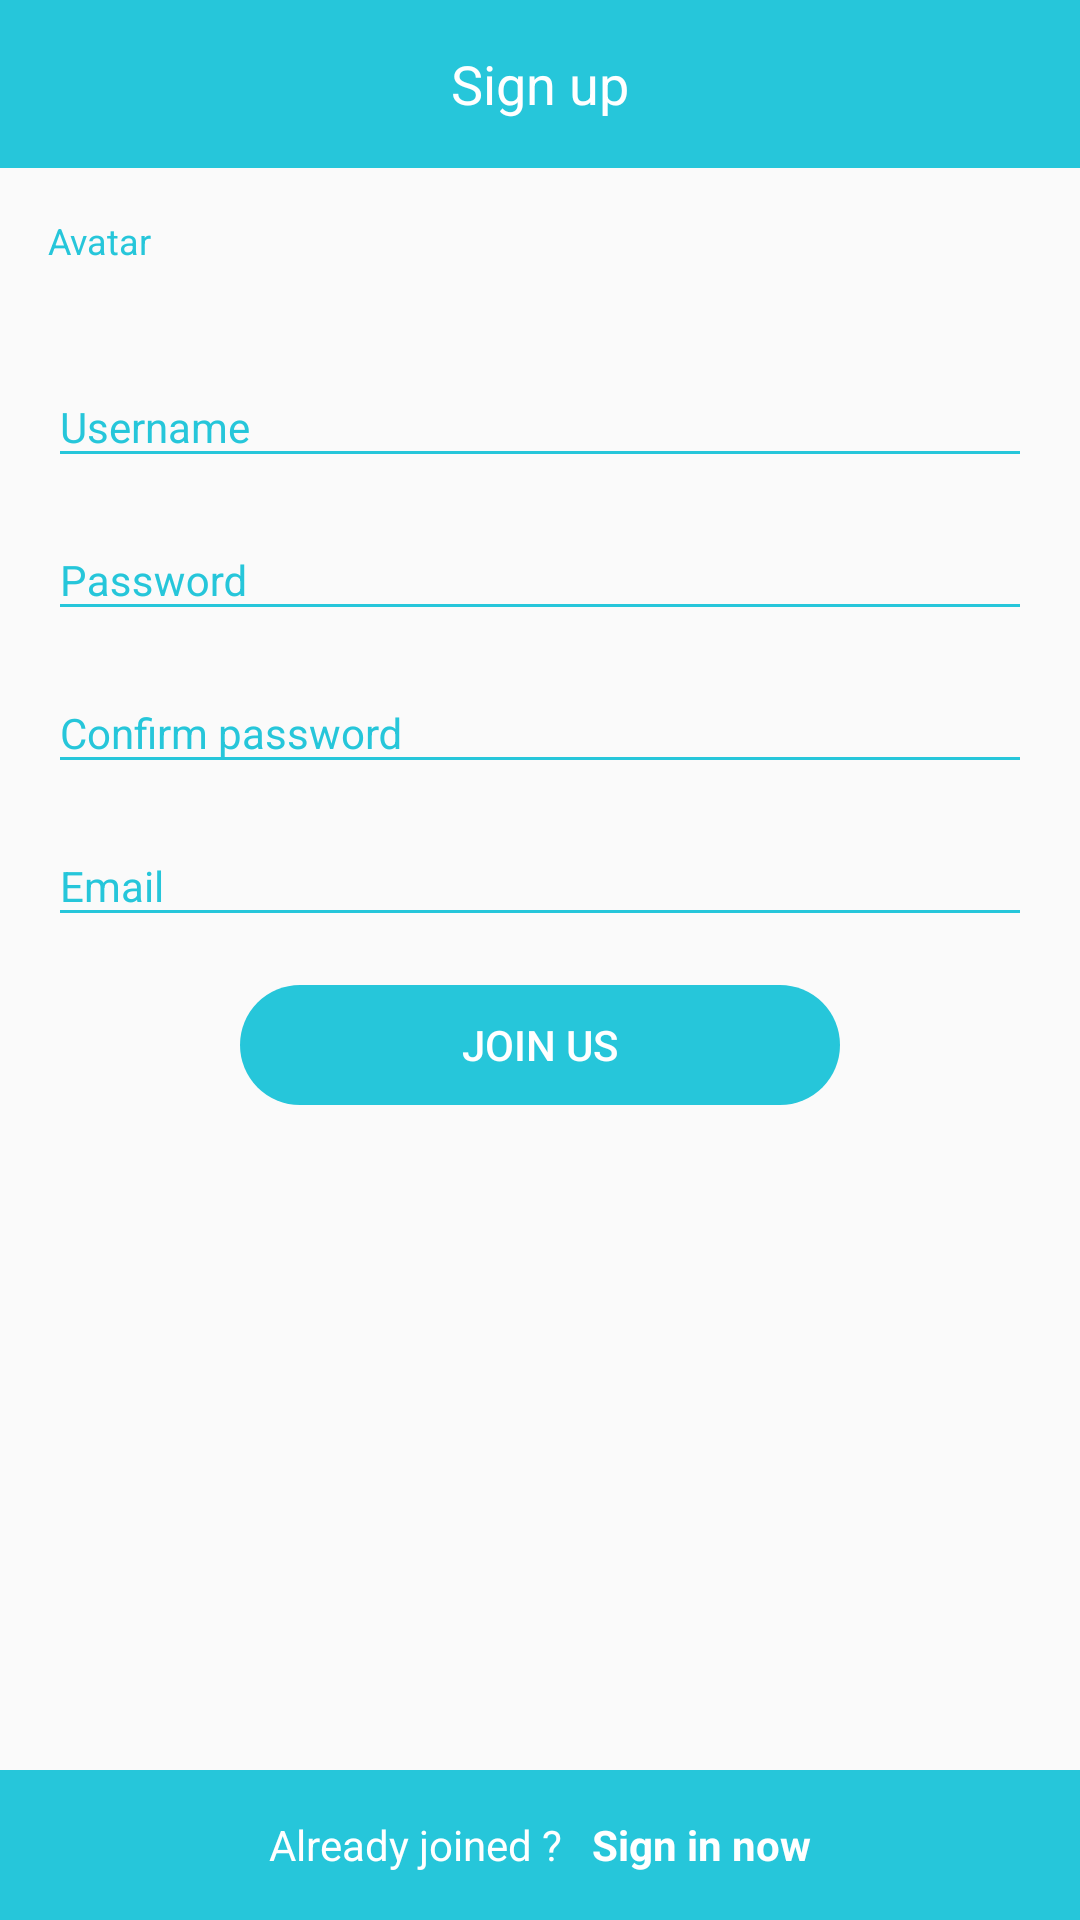

This screen was rendered from an Android layout file. Write that file and the resources it references.
<!-- AndroidManifest.xml: application theme AppTheme -->
<!-- res/layout/activity_sign_up.xml -->
<?xml version="1.0" encoding="utf-8"?>
<RelativeLayout xmlns:android="http://schemas.android.com/apk/res/android"
    xmlns:tools="http://schemas.android.com/tools"
    android:layout_width="match_parent"
    android:layout_height="match_parent"
    xmlns:app="http://schemas.android.com/apk/res-auto"
    tools:context="ske.joinpa.joinpa.ui.views.SignUpActivity">

    <android.support.v7.widget.Toolbar
        android:layout_width="match_parent"
        android:id="@id/toolbar"
        style="@style/ToolBarStyle">

        <TextView
            android:layout_width="wrap_content"
            android:layout_height="wrap_content"
            android:layout_gravity="center"
            android:text="@string/sign_up"
            android:textSize="@dimen/text_toolbar_title"
            android:textColor="@color/colorWhite"/>

    </android.support.v7.widget.Toolbar>

    <ScrollView
        android:layout_width="match_parent"
        android:layout_height="match_parent"
        android:layout_above="@+id/sign_up_tab"
        android:layout_below="@+id/toolbar">

        <RelativeLayout
            android:layout_width="match_parent"
            android:layout_height="wrap_content"
            android:layout_marginTop="@dimen/activity_vertical_margin"
            android:layout_marginBottom="@dimen/activity_vertical_margin"
            android:layout_marginLeft="@dimen/activity_horizontal_margin"
            android:layout_marginRight="@dimen/activity_horizontal_margin"

            android:layout_alignParentLeft="true"
            android:layout_alignParentStart="true">

            <TextView
                android:layout_width="wrap_content"
                android:layout_height="wrap_content"
                android:text="@string/avatar"
                android:textSize="12dp"
                android:id="@+id/avatar_label"
                android:textColor="@color/colorPrimary"/>

            <android.support.v7.widget.RecyclerView
                android:id="@+id/choose_avatar_view"
                android:layout_width="match_parent"
                android:layout_height="wrap_content"
                android:layout_below="@id/avatar_label"
                android:layout_marginTop="10dp"
                android:layout_marginBottom="10dp"/>

            <android.support.design.widget.TextInputLayout
                android:layout_width="match_parent"
                android:layout_height="wrap_content"
                android:id="@+id/username_wrapper"
                android:layout_below="@+id/choose_avatar_view"
                android:layout_marginTop="@dimen/text_input_margin_top"
                android:theme="@style/TextLabel">

                <EditText
                    android:layout_width="match_parent"
                    android:layout_height="wrap_content"
                    android:hint="@string/username"
                    android:textSize="@dimen/text_body"
                    android:id="@+id/username_input"
                    android:singleLine="true"/>

            </android.support.design.widget.TextInputLayout>

            <android.support.design.widget.TextInputLayout
                android:layout_width="match_parent"
                android:layout_height="wrap_content"
                android:id="@+id/password_wrapper"
                android:layout_below="@+id/username_wrapper"
                android:layout_marginTop="@dimen/text_input_margin_top"
                android:theme="@style/TextLabel">

                <EditText
                    android:layout_width="match_parent"
                    android:layout_height="wrap_content"
                    android:hint="@string/password"
                    android:textSize="@dimen/text_body"
                    android:id="@+id/password_input"
                    android:singleLine="true"/>

            </android.support.design.widget.TextInputLayout>


            <android.support.design.widget.TextInputLayout
                android:layout_width="match_parent"
                android:layout_height="wrap_content"
                android:id="@+id/cpassword_wrapper"
                android:layout_below="@+id/password_wrapper"
                android:layout_marginTop="@dimen/text_input_margin_top"
                android:theme="@style/TextLabel">

                <EditText
                    android:layout_width="match_parent"
                    android:layout_height="wrap_content"
                    android:hint="@string/confirm_password"
                    android:textSize="@dimen/text_body"
                    android:id="@+id/cpassowrd_input"
                    android:singleLine="true"/>

            </android.support.design.widget.TextInputLayout>

            <android.support.design.widget.TextInputLayout
                android:layout_width="match_parent"
                android:layout_height="wrap_content"
                android:id="@+id/email_wrapper"
                android:layout_below="@+id/cpassword_wrapper"
                android:layout_marginTop="@dimen/text_input_margin_top"
                android:theme="@style/TextLabel">

                <EditText
                    android:layout_width="match_parent"
                    android:layout_height="wrap_content"
                    android:hint="@string/email"
                    android:textSize="@dimen/text_body"
                    android:id="@+id/email_input"
                    android:inputType="textEmailAddress"
                    android:singleLine="true"/>

            </android.support.design.widget.TextInputLayout>

            <Button
                android:layout_width="wrap_content"
                android:layout_height="@dimen/sign_in_up_button_height"
                android:text="Join us"
                android:layout_below="@id/email_wrapper"
                android:layout_centerHorizontal="true"
                android:id="@+id/sign_up_button"
                android:layout_marginBottom="40dp"
                android:layout_marginTop="@dimen/activity_vertical_margin"
                style="@style/SignInUpButton" />

        </RelativeLayout>
    </ScrollView>


    <FrameLayout
        android:layout_width="match_parent"
        android:layout_height="@dimen/footer_height"
        android:layout_alignParentBottom="true"
        android:id="@+id/sign_up_tab"
        android:background="@color/colorPrimary">

        <RelativeLayout
            android:layout_width="wrap_content"
            android:layout_height="match_parent"
            android:layout_gravity="center">

            <TextView
                android:id="@+id/t1"
                android:layout_width="wrap_content"
                android:layout_height="wrap_content"
                android:text="@string/already_join"
                android:textColor="#ffffff"
                android:layout_centerVertical="true"
                android:layout_marginRight="10dp" />

            <TextView
                android:layout_width="wrap_content"
                android:layout_height="wrap_content"
                android:textStyle="bold"
                android:text="Sign in now"
                android:textColor="#ffffff"
                android:layout_alignTop="@+id/t1"
                android:layout_toRightOf="@+id/t1"
                android:layout_toEndOf="@+id/t1"
                android:id="@+id/sign_in_link" />

        </RelativeLayout>

    </FrameLayout>

</RelativeLayout>
<!-- resources referenced by this layout -->
<resources>
  <color name="colorPrimary">#26C6DA</color>
  <color name="colorWhite">#ffffff</color>
  <dimen name="activity_horizontal_margin">16dp</dimen>
  <dimen name="activity_vertical_margin">16dp</dimen>
  <dimen name="footer_height">50dp</dimen>
  <dimen name="sign_in_up_button_height">40dp</dimen>
  <dimen name="text_body">14sp</dimen>
  <dimen name="text_input_margin_top">4dp</dimen>
  <dimen name="text_toolbar_title">18sp</dimen>
  <string name="already_join">Already joined ?</string>
  <string name="avatar">Avatar</string>
  <string name="confirm_password">Confirm password</string>
  <string name="email">Email</string>
  <string name="password">Password</string>
  <string name="sign_up">Sign up</string>
  <string name="username">Username</string>
  <style name="SignInUpButton" parent="@style/Widget.AppCompat.Button.Borderless">
          <item name="android:background">@drawable/rounded_button</item>
          <item name="android:height">@dimen/sign_in_up_button_height</item>
          <item name="android:width">@dimen/sign_in_up_button_width</item>
          <item name="android:textColor">#FFF</item>
      </style>
  <style name="TextLabel" parent="TextAppearance.AppCompat">
          
          <item name="android:textColor">@color/colorPrimaryDark</item>
          <item name="android:textColorHint">@color/colorPrimary</item>
          <item name="android:textColorHighlight">@color/colorRed</item>
          <item name="android:textColorLink">@color/colorRed</item>
          
          <item name="colorAccent">@color/colorRedAlpha</item>
          <item name="colorControlNormal">@color/colorPrimary</item>
          <item name="colorControlActivated">@color/colorRedAlpha</item>
      </style>
  <style name="ToolBarStyle" parent="@style/Widget.AppCompat.Toolbar">
          <item name="android:theme">@style/Theme.AppCompat.Light</item>
          <item name="android:background">@color/colorPrimary</item>
          <item name="titleTextColor">#FFF</item>
          <item name="android:textColor">#FFF</item>
          <item name="android:layout_height">?attr/actionBarSize</item>
      </style>
  <style name="AppTheme" parent="Theme.AppCompat.Light.NoActionBar">
          
          <item name="colorPrimary">@color/colorPrimary</item>
          <item name="colorPrimaryDark">@color/colorPrimaryDark</item>
          <item name="colorAccent">@color/colorAccent</item>
      </style>
  <!-- drawable rounded_button (drawable-xhdpi) -->
  <?xml version="1.0" encoding="utf-8"?>
  <shape xmlns:android="http://schemas.android.com/apk/res/android">
      <corners
          android:radius="1000dp"
          ></corners>
      <solid
          android:color="@color/colorPrimary"
          ></solid>
  </shape>
  <dimen name="sign_in_up_button_width">200dp</dimen>
  <color name="colorPrimaryDark">#00A7B6</color>
  <color name="colorRed">#EF5350</color>
  <color name="colorRedAlpha">#7FFF5252</color>
  <color name="colorAccent">#FF5252</color>
</resources>
